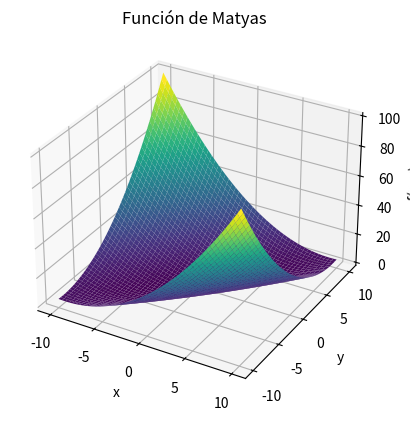

Python code for this plot:
import numpy as np
import matplotlib.pyplot as plt
from mpl_toolkits.mplot3d import Axes3D


def matyas(x, y):
    return 0.26 * (x**2 + y**2) - (0.48 * x* y)

def matyas_plot():
    x = np.linspace(-10, 10, 800)
    y = np.linspace(-10, 10, 800)
    X, Y = np.meshgrid(x, y)

    Z = matyas(X, Y)

    fig = plt.figure()
    ax = fig.add_subplot(111, projection='3d')
    ax.plot_surface(X, Y, Z, cmap='viridis')

    ax.set_title('Función de Matyas')
    ax.set_xlabel('x')
    ax.set_ylabel('y')
    ax.set_zlabel('f(x, y)')

    plt.show()

matyas_plot()